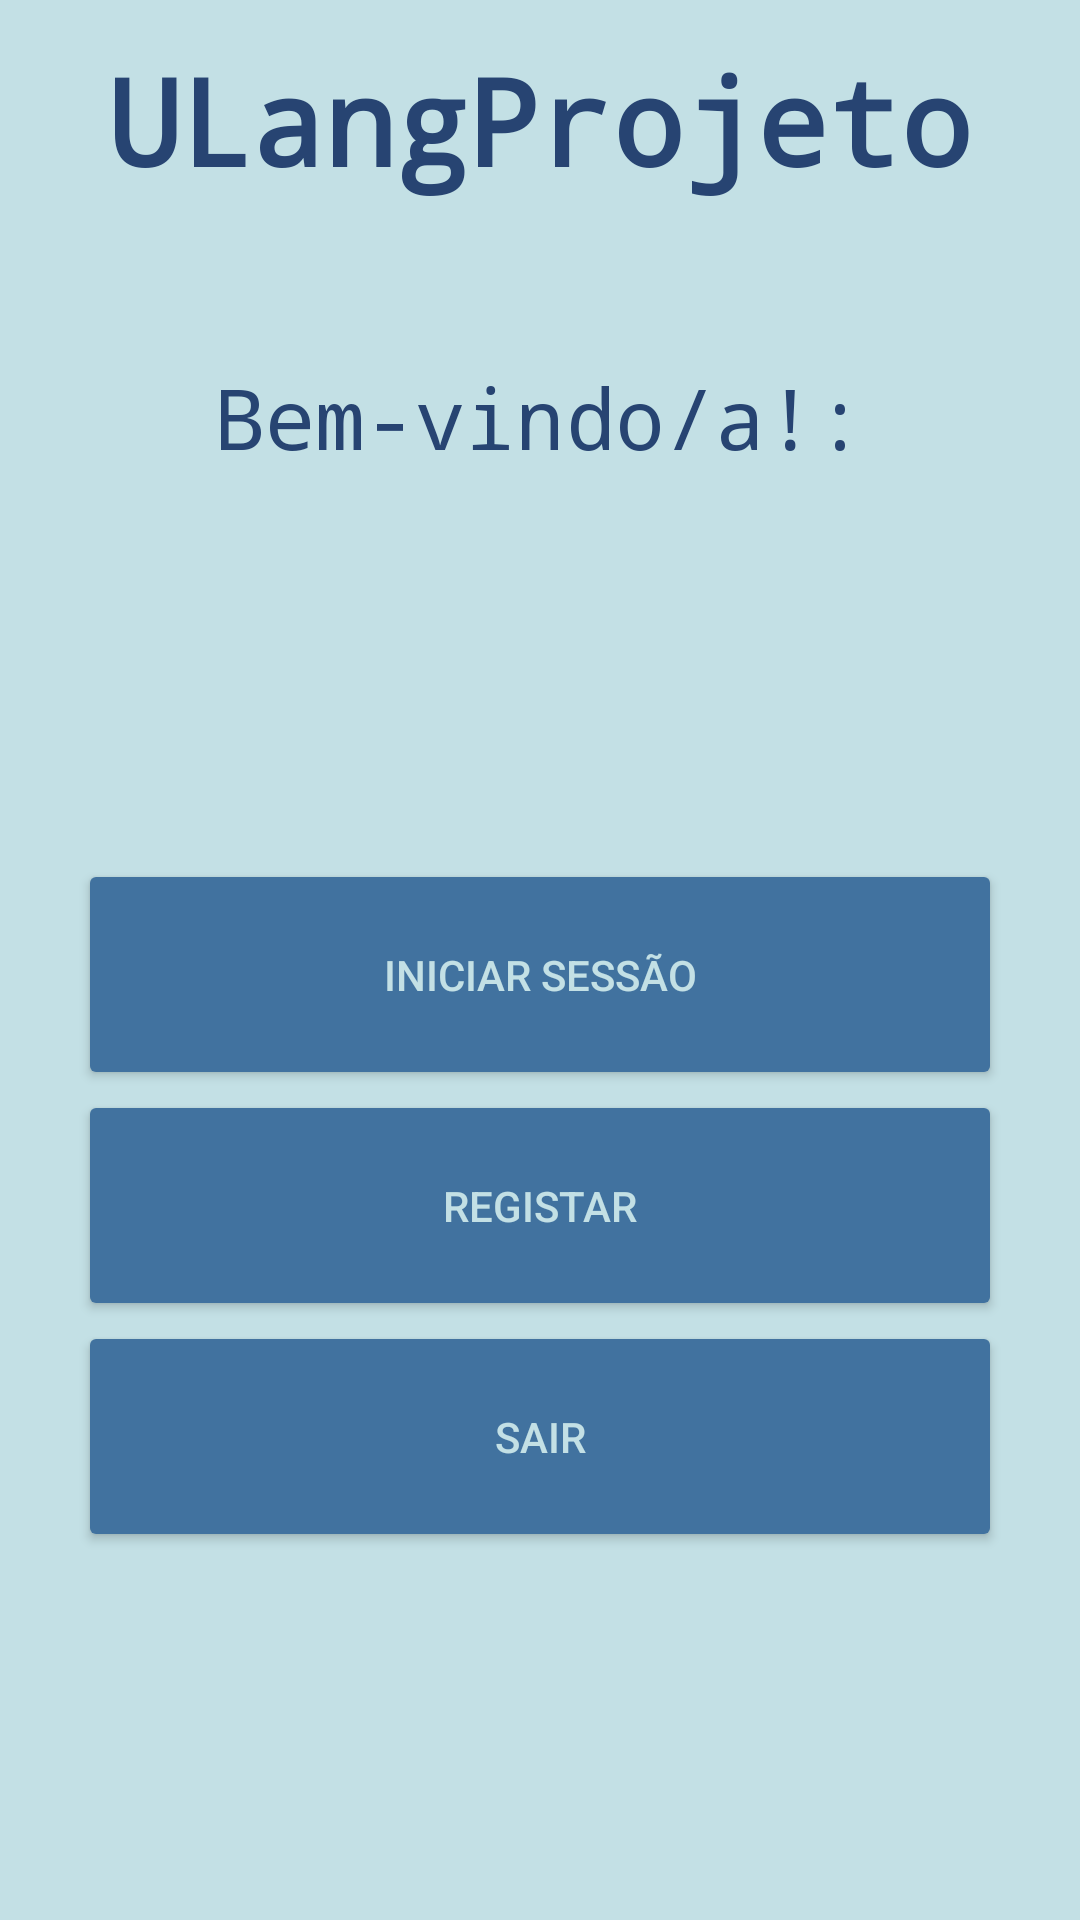

Reconstruct the res/layout file that produces this screen, plus the resources it refers to.
<!-- AndroidManifest.xml: application theme Theme.ProjectoUBI41400 -->
<!-- res/layout/activity_main.xml -->
<?xml version="1.0" encoding="utf-8"?>
<androidx.constraintlayout.widget.ConstraintLayout xmlns:android="http://schemas.android.com/apk/res/android"
    xmlns:app="http://schemas.android.com/apk/res-auto"
    xmlns:tools="http://schemas.android.com/tools"
    android:layout_width="match_parent"
    android:layout_height="match_parent"
    android:background="#c3e0e5"
    tools:context=".MainActivity">

    <TextView
        android:id="@+id/mainText2"
        android:layout_width="299dp"
        android:layout_height="73dp"
        android:layout_marginTop="16dp"
        android:fontFamily="monospace"
        android:text="Bem-vindo/a!:"
        android:textAlignment="center"
        android:textColor="#274472"
        android:textSize="28sp"
        app:layout_constraintBottom_toBottomOf="parent"
        app:layout_constraintEnd_toEndOf="parent"
        app:layout_constraintStart_toStartOf="parent"
        app:layout_constraintTop_toBottomOf="@+id/mainText1"
        app:layout_constraintVertical_bias="0.011" />

    <TextView
        android:id="@+id/mainText1"
        android:layout_width="352dp"
        android:layout_height="86dp"
        android:fontFamily="monospace"
        android:text="ULangProjeto"
        android:textAlignment="center"
        android:textColor="#274472"
        android:textSize="40sp"
        android:textStyle="bold"
        app:layout_constraintBottom_toBottomOf="parent"
        app:layout_constraintEnd_toEndOf="parent"
        app:layout_constraintHorizontal_bias="0.491"
        app:layout_constraintLeft_toLeftOf="parent"
        app:layout_constraintRight_toRightOf="parent"
        app:layout_constraintStart_toStartOf="parent"
        app:layout_constraintTop_toTopOf="parent"
        app:layout_constraintVertical_bias="0.024" />

    <LinearLayout
        android:layout_width="360dp"
        android:layout_height="372dp"
        android:layout_marginTop="20dp"
        android:gravity="center"
        android:orientation="vertical"
        app:layout_constraintBottom_toBottomOf="parent"
        app:layout_constraintEnd_toEndOf="parent"
        app:layout_constraintHorizontal_bias="0.49"
        app:layout_constraintStart_toStartOf="parent"
        app:layout_constraintTop_toBottomOf="@+id/mainText2"
        app:layout_constraintVertical_bias="0.049">

        <Button
            android:id="@+id/professor_main_b1"
            android:layout_width="308dp"
            android:layout_height="77dp"
            android:backgroundTint="#41729f"
            android:onClick="OpenIniciarSessao"
            android:text="Iniciar Sessão"
            android:textColor="#c3e0e5"
            app:cornerRadius="15dp"
            app:rippleColor="#33AAAAAA"
            app:strokeColor="#274472"
            app:strokeWidth="3dp" />

        <Button
            android:id="@+id/professor_main_b2"
            android:layout_width="308dp"
            android:layout_height="77dp"
            android:backgroundTint="#41729f"
            android:onClick="OpenRegistar"
            android:text="Registar"
            android:textColor="#c3e0e5"
            app:cornerRadius="15dp"
            app:rippleColor="#33AAAAAA"
            app:strokeColor="#274472"
            app:strokeWidth="3dp" />

        <Button
            android:id="@+id/professor_main_b3"
            android:layout_width="308dp"
            android:layout_height="77dp"
            android:backgroundTint="#41729f"
            android:onClick="endActivity"
            android:text="Sair"
            android:textColor="#c3e0e5"
            app:cornerRadius="15dp"
            app:rippleColor="#33AAAAAA"
            app:strokeColor="#274472"
            app:strokeWidth="3dp"  />


    </LinearLayout>

</androidx.constraintlayout.widget.ConstraintLayout>
<!-- resources referenced by this layout -->
<resources>
  <style name="Theme.ProjectoUBI41400" parent="Theme.MaterialComponents.DayNight.NoActionBar">
          
          <item name="colorPrimary">@color/purple_500</item>
          <item name="colorPrimaryVariant">@color/purple_700</item>
          <item name="colorOnPrimary">@color/white</item>
          
          <item name="colorSecondary">@color/teal_200</item>
          <item name="colorSecondaryVariant">@color/teal_700</item>
          <item name="colorOnSecondary">@color/black</item>
          
          <item name="android:statusBarColor" tools:targetApi="l">?attr/colorPrimaryVariant</item>
          
      </style>
  <!-- not gathered from this repository: default colours our renderer supplied (Android Studio template values) -->
  <color name="purple_500">#FF6200EE</color>
  <color name="purple_700">#FF3700B3</color>
  <color name="teal_200">#FF03DAC5</color>
  <color name="teal_700">#FF018786</color>
  <color name="black">#FF000000</color>
  <color name="white">#FFFFFFFF</color>
</resources>
